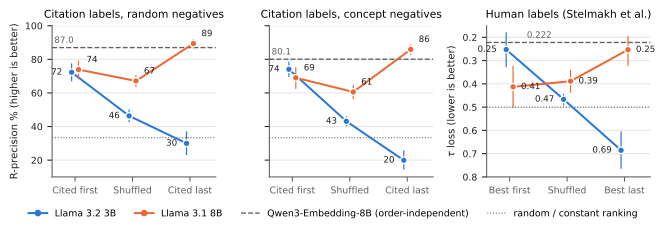

Values plotted in this chart, from the file beside it:
bench, model, order, queries, rprec, lo, hi
random, llama, original, 118, 72.3, 66.89, 77.57
random, llama, shuffled, 118, 46.33, 42.61, 50.1
random, llama, reversed, 118, 29.99, 23.03, 37.08
random, llama8b, original, 118, 73.87, 68.11, 79.25
random, llama8b, shuffled, 118, 67.13, 63.46, 70.64
random, llama8b, reversed, 118, 89.39, 86.54, 92.02
concept, llama, original, 118, 74.07, 69.5, 78.58
concept, llama, shuffled, 118, 43.1, 40.1, 46.09
concept, llama, reversed, 118, 19.9, 14.34, 25.89
concept, llama8b, original, 118, 69.01, 62.46, 75.27
concept, llama8b, shuffled, 118, 60.58, 56.34, 64.69
concept, llama8b, reversed, 118, 85.92, 82.78, 88.81
human, llama, original, 58, 0.2526, 0.1785, 0.3283
human, llama, shuffled, 58, 0.4666, 0.4424, 0.4927
human, llama, reversed, 58, 0.6855, 0.6039, 0.7653
human, llama8b, original, 58, 0.4127, 0.3225, 0.5034
human, llama8b, shuffled, 58, 0.3885, 0.3392, 0.4380
human, llama8b, reversed, 58, 0.2531, 0.1936, 0.3230
